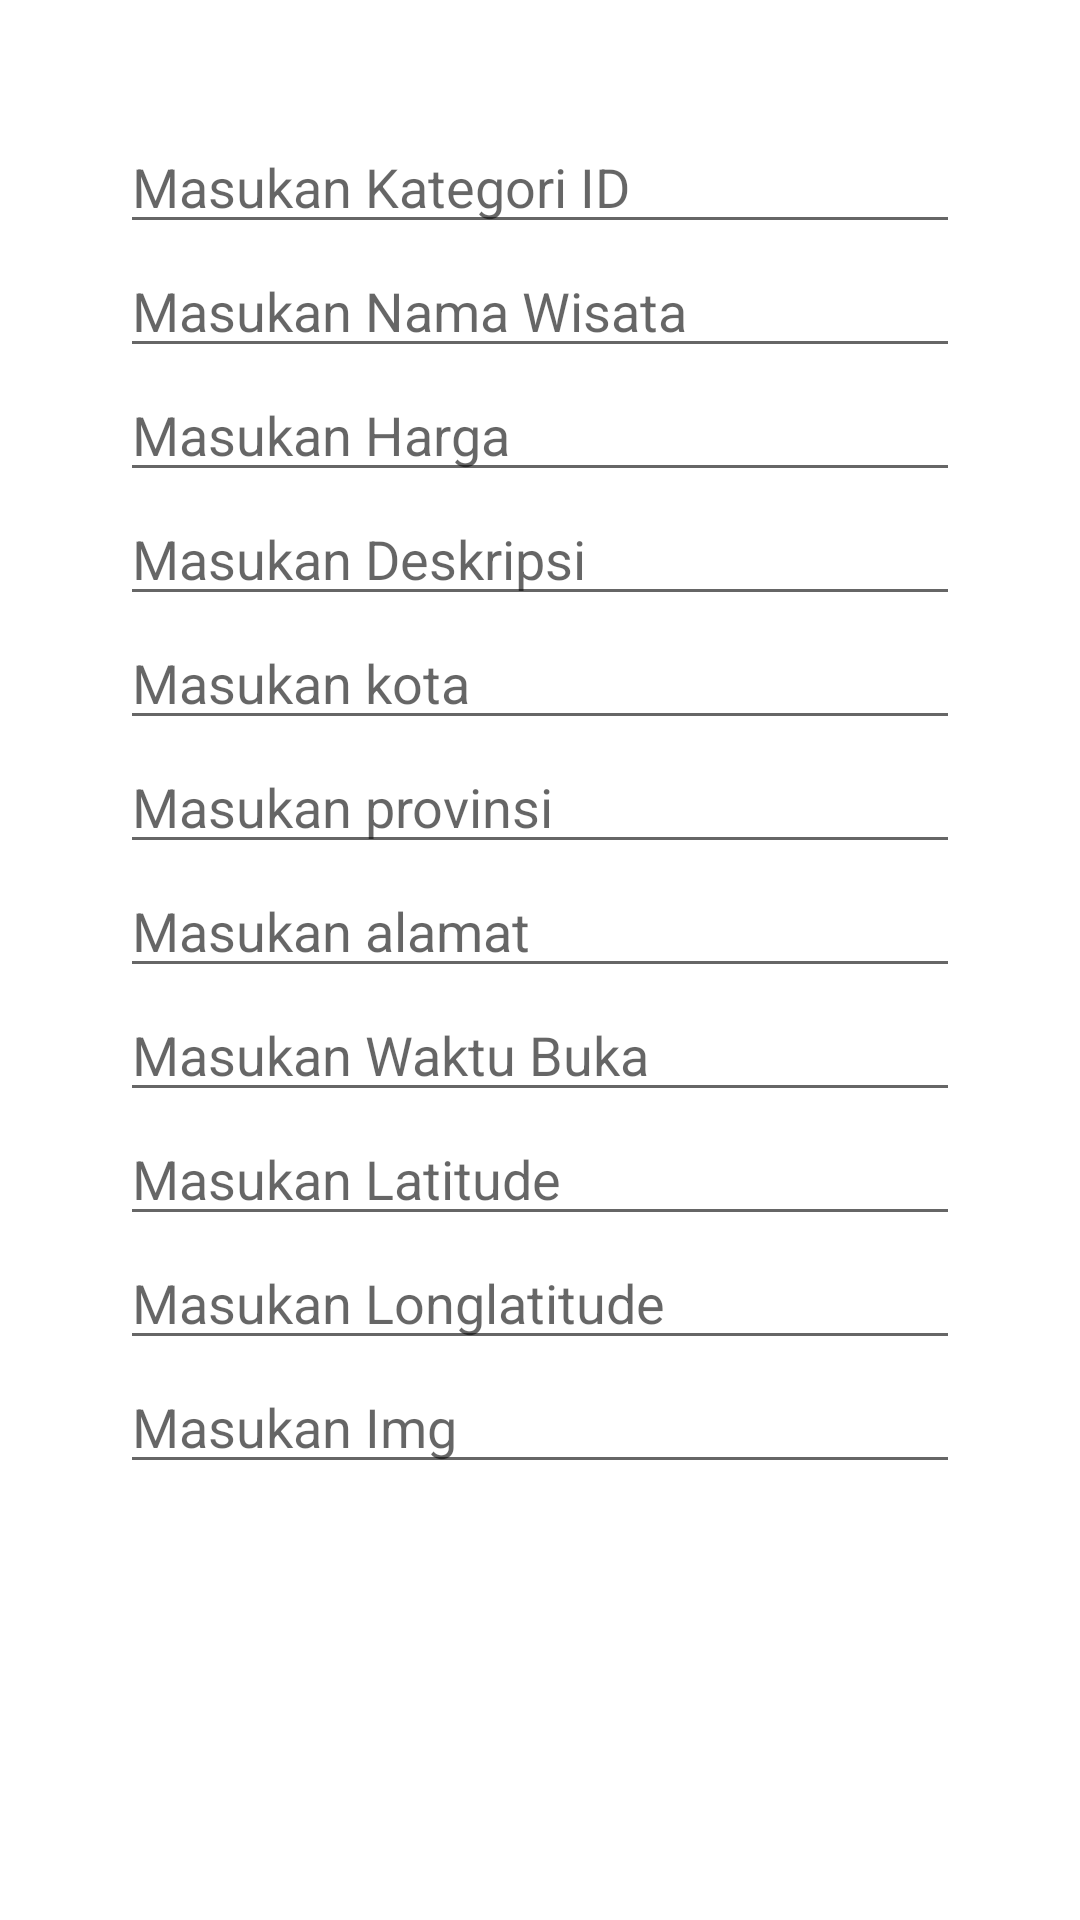

Here is an Android app screen rendered from its layout file. Give the layout XML and the strings, colors and styles it references.
<!-- AndroidManifest.xml: application theme Theme.CRUDWisata -->
<!-- res/layout/dialog_insert.xml -->
<?xml version="1.0" encoding="utf-8"?>
<ScrollView xmlns:android="http://schemas.android.com/apk/res/android"
    android:layout_width="match_parent"
    android:layout_height="match_parent"
    android:orientation="vertical"
    android:padding="30dp">

    <LinearLayout xmlns:android="http://schemas.android.com/apk/res/android"
        android:layout_width="match_parent"
        android:layout_height="match_parent"
        android:orientation="vertical"
        android:padding="10dp">

        <EditText
            android:id="@+id/edt_kategori_id"
            android:layout_width="match_parent"
            android:layout_height="wrap_content"
            android:hint="Masukan Kategori ID"
            android:inputType="numberDecimal" />

        <EditText
            android:id="@+id/edt_nama_wisata"
            android:layout_width="match_parent"
            android:layout_height="wrap_content"
            android:hint="Masukan Nama Wisata"
            android:inputType="text" />

        <EditText
            android:id="@+id/edt_harga"
            android:layout_width="match_parent"
            android:layout_height="wrap_content"
            android:hint="Masukan Harga"
            android:inputType="text" />

        <EditText
            android:id="@+id/edt_deskripsi"
            android:layout_width="match_parent"
            android:layout_height="wrap_content"
            android:hint="Masukan Deskripsi"
            android:inputType="text" />

        <EditText
            android:id="@+id/edt_kota"
            android:layout_width="match_parent"
            android:layout_height="wrap_content"
            android:hint="Masukan kota"
            android:inputType="text" />

        <EditText
            android:id="@+id/edt_provinsi"
            android:layout_width="match_parent"
            android:layout_height="wrap_content"
            android:hint="Masukan provinsi"
            android:inputType="text" />


        <EditText
            android:id="@+id/edt_alamat"
            android:layout_width="match_parent"
            android:layout_height="wrap_content"
            android:hint="Masukan alamat"
            android:inputType="text" />

        <EditText
            android:id="@+id/edt_waktu_buka"
            android:layout_width="match_parent"
            android:layout_height="wrap_content"
            android:hint="Masukan Waktu Buka"
            android:inputType="text" />

        <EditText
            android:id="@+id/edt_latitude"
            android:layout_width="match_parent"
            android:layout_height="wrap_content"
            android:hint="Masukan Latitude"
            android:inputType="text" />

        <EditText
            android:id="@+id/edt_long_latitue"
            android:layout_width="match_parent"
            android:layout_height="wrap_content"
            android:hint="Masukan Longlatitude"
            android:inputType="text" />

        <EditText
            android:id="@+id/edt_img"
            android:layout_width="match_parent"
            android:layout_height="wrap_content"
            android:hint="Masukan Img"
            android:inputType="text" />

    </LinearLayout>
</ScrollView>
<!-- resources referenced by this layout -->
<resources>
  <style name="Theme.CRUDWisata" parent="Theme.MaterialComponents.DayNight.DarkActionBar">
          
          <item name="colorPrimary">@color/purple_500</item>
          <item name="colorPrimaryVariant">@color/purple_700</item>
          <item name="colorOnPrimary">@color/white</item>
          
          <item name="colorSecondary">@color/teal_200</item>
          <item name="colorSecondaryVariant">@color/teal_700</item>
          <item name="colorOnSecondary">@color/black</item>
          
          <item name="android:statusBarColor" tools:targetApi="l">?attr/colorPrimaryVariant</item>
          
      </style>
  <!-- not gathered from this repository: default colours our renderer supplied (Android Studio template values) -->
  <color name="purple_500">#FF6200EE</color>
  <color name="purple_700">#FF3700B3</color>
  <color name="teal_200">#FF03DAC5</color>
  <color name="teal_700">#FF018786</color>
  <color name="black">#FF000000</color>
  <color name="white">#FFFFFFFF</color>
</resources>
